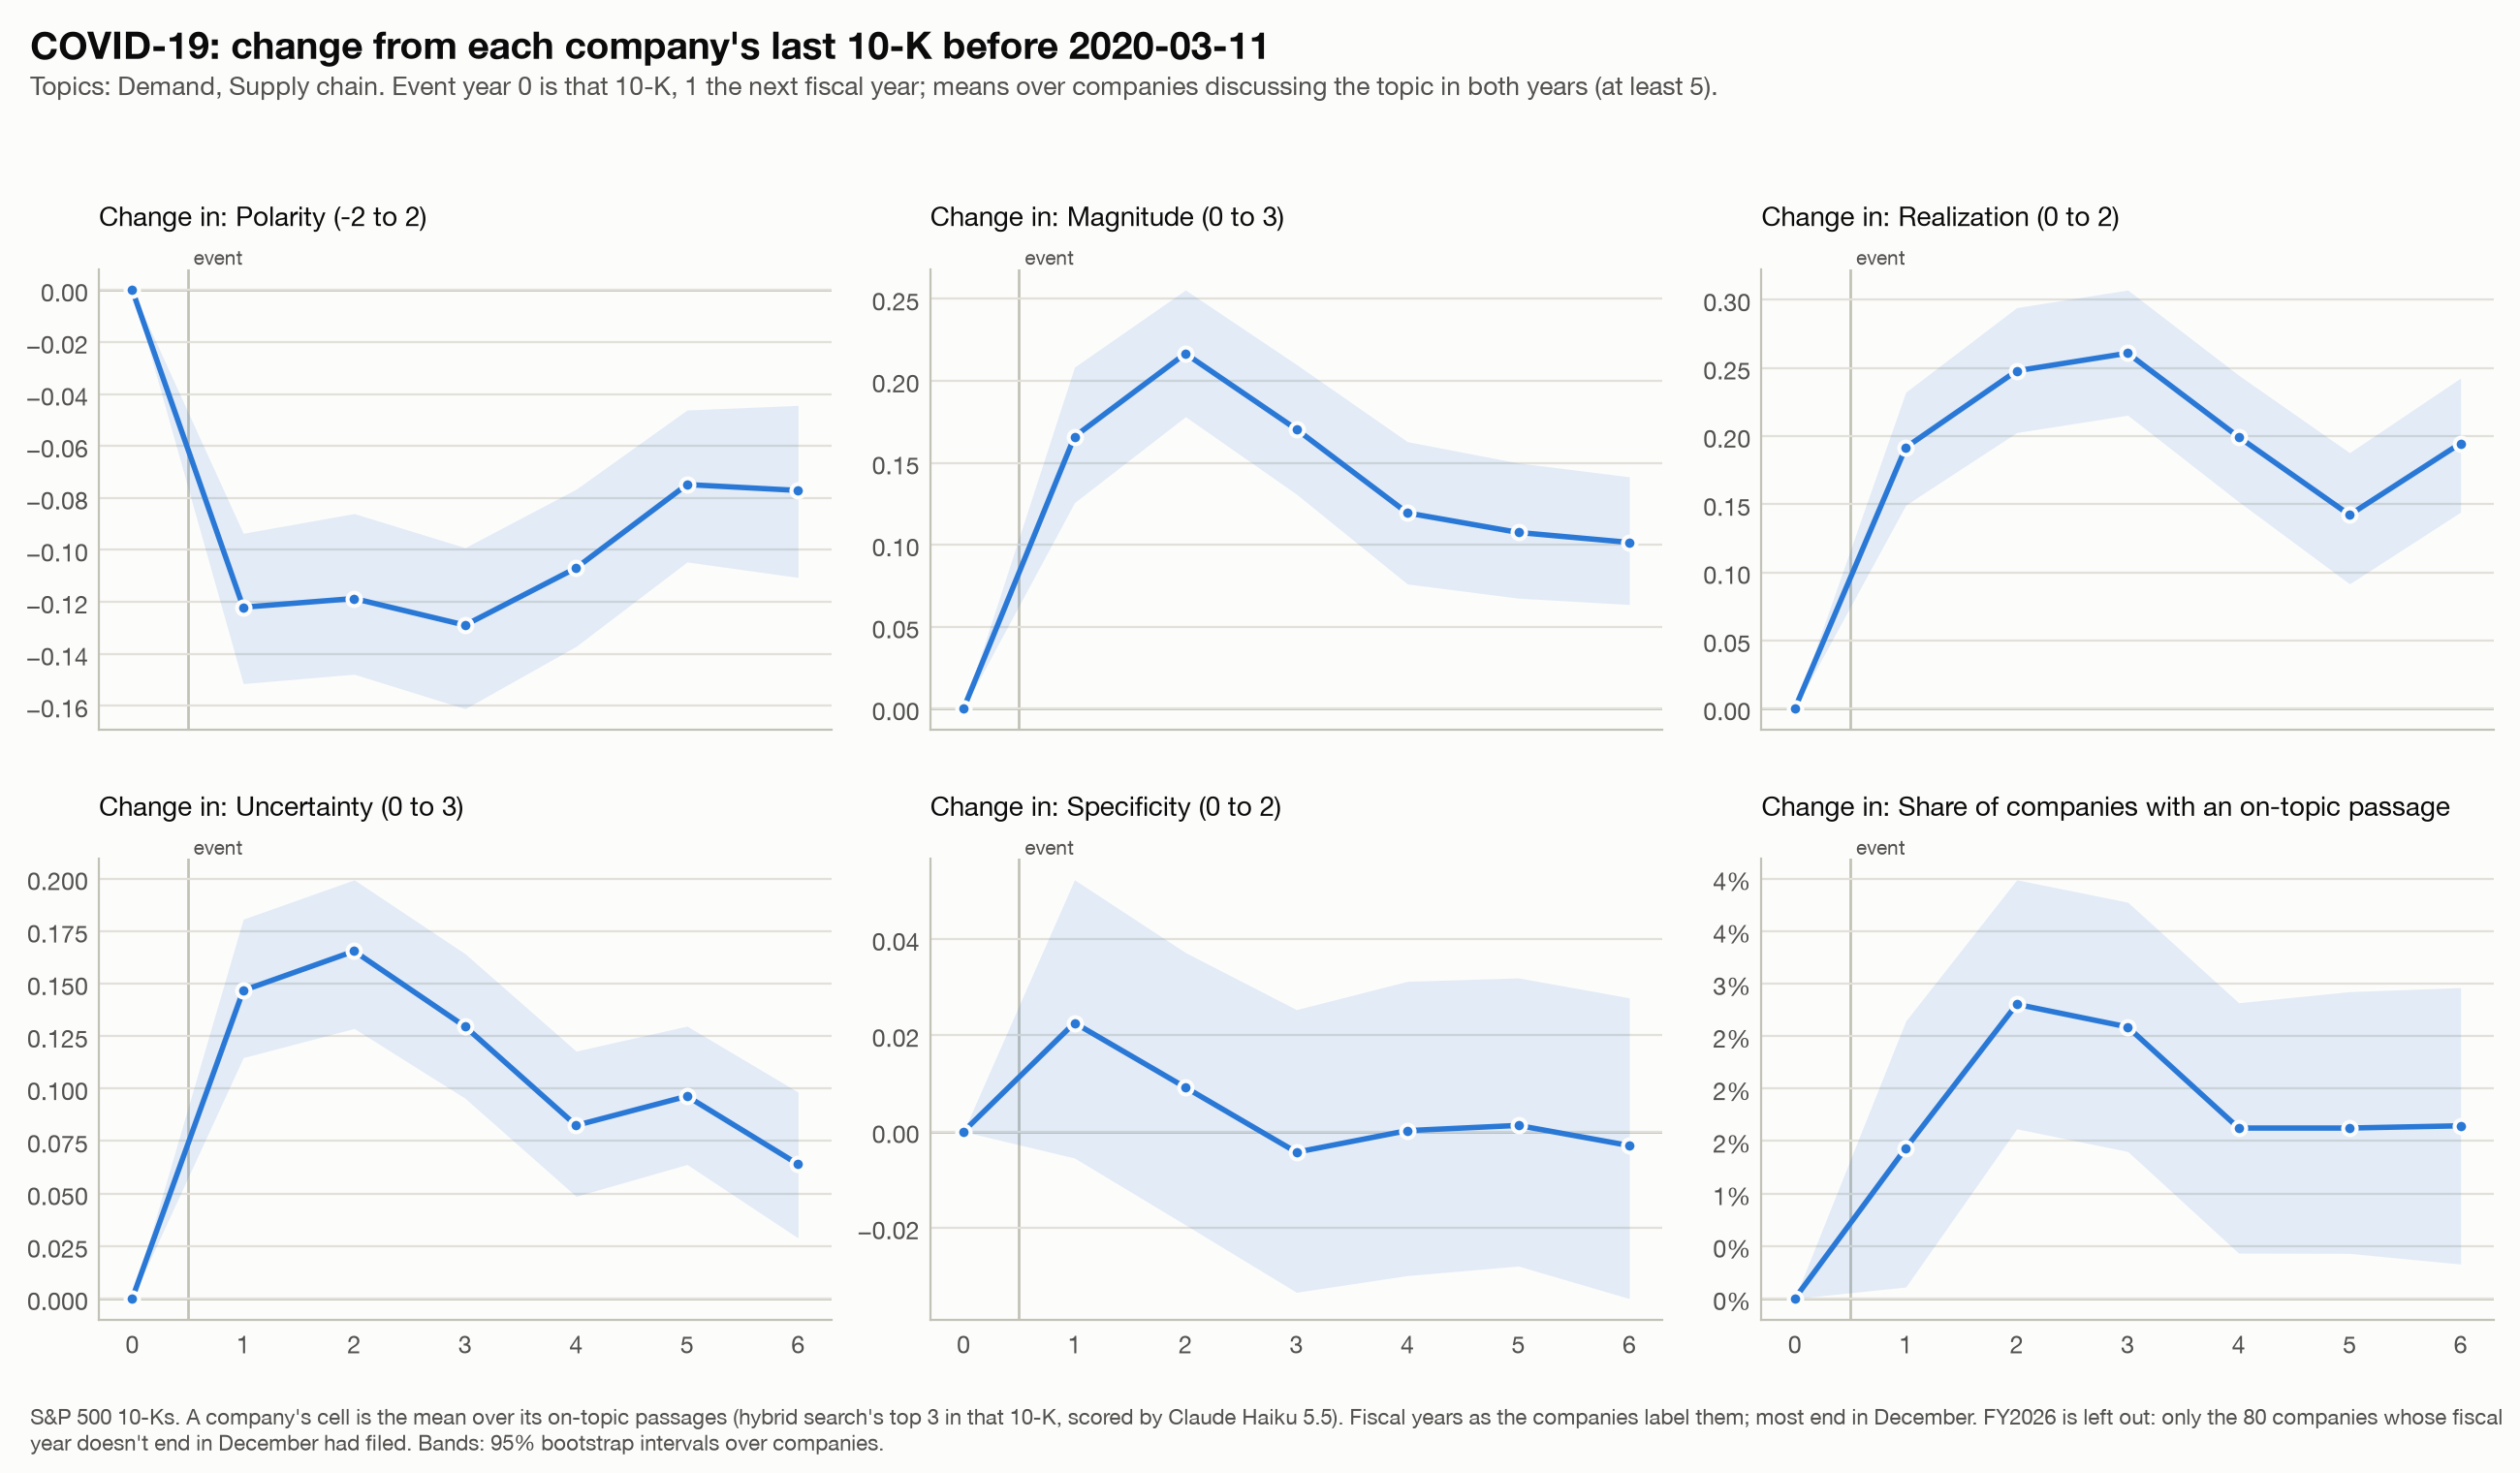

Values plotted in this chart, from the file beside it:
event, affected, k, measure, n, mean, lo, hi, group
COVID-19, True, 0, polarity, 464, 0.0, 0.0, 0.0, All companies
COVID-19, True, 0, magnitude, 464, 0.0, 0.0, 0.0, All companies
COVID-19, True, 0, realization, 464, 0.0, 0.0, 0.0, All companies
COVID-19, True, 0, uncertainty, 464, 0.0, 0.0, 0.0, All companies
COVID-19, True, 0, specificity, 464, 0.0, 0.0, 0.0, All companies
COVID-19, True, 0, discussed, 464, 0.0, 0.0, 0.0, All companies
COVID-19, True, 1, polarity, 454, -0.1221, -0.1514, -0.09361, All companies
COVID-19, True, 1, magnitude, 454, 0.1659, 0.1257, 0.2083, All companies
COVID-19, True, 1, realization, 454, 0.1916, 0.1494, 0.2322, All companies
COVID-19, True, 1, uncertainty, 454, 0.1467, 0.1147, 0.1806, All companies
COVID-19, True, 1, specificity, 454, 0.02258, -0.005507, 0.05231, All companies
COVID-19, True, 1, discussed, 454, 0.01432, 0.001101, 0.02643, All companies
COVID-19, True, 2, polarity, 464, -0.1187, -0.1478, -0.08603, All companies
COVID-19, True, 2, magnitude, 464, 0.2166, 0.1781, 0.2554, All companies
COVID-19, True, 2, realization, 464, 0.2478, 0.2026, 0.2942, All companies
COVID-19, True, 2, uncertainty, 464, 0.1654, 0.1286, 0.1994, All companies
COVID-19, True, 2, specificity, 464, 0.009159, -0.0194, 0.03719, All companies
COVID-19, True, 2, discussed, 464, 0.02802, 0.01616, 0.03987, All companies
COVID-19, True, 3, polarity, 464, -0.129, -0.1611, -0.09913, All companies
COVID-19, True, 3, magnitude, 464, 0.1704, 0.1309, 0.21, All companies
COVID-19, True, 3, realization, 464, 0.2608, 0.2153, 0.3071, All companies
COVID-19, True, 3, uncertainty, 464, 0.1295, 0.09536, 0.1642, All companies
COVID-19, True, 3, specificity, 464, -0.00431, -0.03341, 0.02533, All companies
COVID-19, True, 3, discussed, 464, 0.02586, 0.01401, 0.03774, All companies
COVID-19, True, 4, polarity, 462, -0.107, -0.1371, -0.07665, All companies
COVID-19, True, 4, magnitude, 462, 0.1194, 0.07611, 0.1629, All companies
COVID-19, True, 4, realization, 462, 0.1993, 0.1519, 0.2446, All companies
COVID-19, True, 4, uncertainty, 462, 0.08243, 0.0487, 0.1178, All companies
COVID-19, True, 4, specificity, 462, 0.0001804, -0.02994, 0.03121, All companies
COVID-19, True, 4, discussed, 462, 0.01623, 0.004329, 0.02817, All companies
COVID-19, True, 5, polarity, 462, -0.07486, -0.1046, -0.04617, All companies
COVID-19, True, 5, magnitude, 462, 0.1075, 0.06745, 0.1499, All companies
COVID-19, True, 5, realization, 462, 0.1421, 0.09163, 0.1878, All companies
COVID-19, True, 5, uncertainty, 462, 0.09632, 0.06385, 0.1297, All companies
COVID-19, True, 5, specificity, 462, 0.001263, -0.02796, 0.03193, All companies
COVID-19, True, 5, discussed, 462, 0.01623, 0.004302, 0.02922, All companies
COVID-19, True, 6, polarity, 456, -0.07712, -0.1106, -0.0444, All companies
COVID-19, True, 6, magnitude, 456, 0.1014, 0.06359, 0.1415, All companies
COVID-19, True, 6, realization, 456, 0.1946, 0.1442, 0.2425, All companies
COVID-19, True, 6, uncertainty, 456, 0.06396, 0.02887, 0.09832, All companies
COVID-19, True, 6, specificity, 456, -0.002924, -0.03472, 0.02778, All companies
COVID-19, True, 6, discussed, 456, 0.01645, 0.003289, 0.02961, All companies
